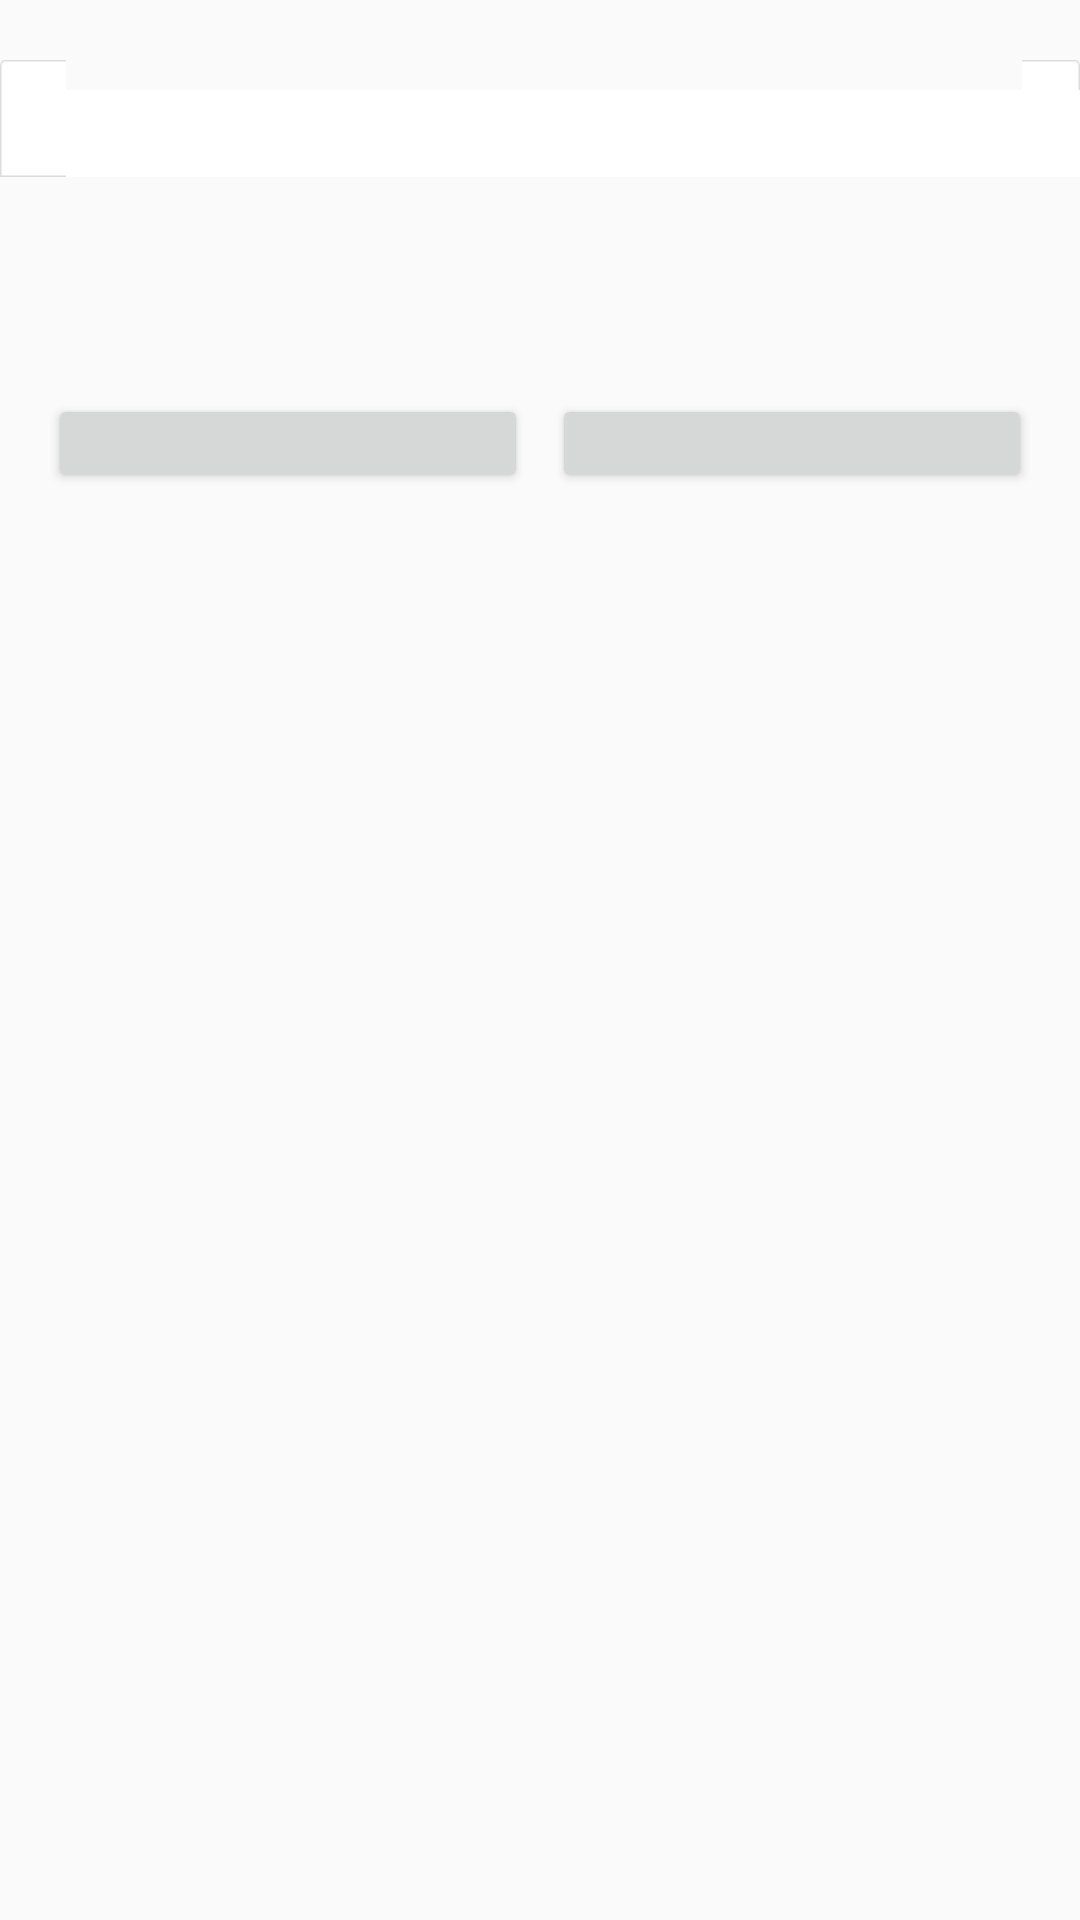

Write the Android layout XML for this screen, with the resource values it uses.
<!-- AndroidManifest.xml: application theme AppTheme -->
<!-- res/layout/custom_dialog.xml -->
<?xml version="1.0" encoding="utf-8"?>
<LinearLayout xmlns:android="http://schemas.android.com/apk/res/android"
    android:layout_width="256dp"
    android:layout_height="wrap_content"
    android:minWidth="256dp"
    android:orientation="vertical"
    android:paddingTop="20dp">

    <TextView
        android:id="@+id/titleText"
        android:layout_width="match_parent"
        android:layout_height="39dp"
        android:background="@drawable/common_widget_dialog_title_bg"
        android:gravity="center"
        android:paddingTop="1.5dp"
        android:textSize="16sp"
        android:textStyle="bold" />

    <LinearLayout
        android:id="@+id/contentLayout"
        android:layout_width="match_parent"
        android:layout_height="wrap_content"
        android:layout_marginBottom="20dp"
        android:minHeight="55dp"
        android:orientation="vertical">

        <TextView
            android:id="@+id/messageText"
            android:layout_width="fill_parent"
            android:layout_height="wrap_content"
            android:layout_gravity="center_horizontal"
            android:layout_margin="5dp"
            android:gravity="center"
            android:minHeight="53dp"
            android:textSize="14sp" />

        <ImageView
            android:layout_width="wrap_content"
            android:layout_height="0dp"
            android:layout_gravity="center_horizontal" />

        <LinearLayout
            android:layout_width="match_parent"
            android:layout_height="52dp"
            android:orientation="horizontal"
            android:paddingLeft="16dp"
            android:paddingRight="16dp">

            <Button
                android:id="@+id/negativeButton"
                android:layout_width="0dip"
                android:layout_height="33dp"
                android:layout_gravity="center_vertical"
                android:layout_weight="1.0"
                android:paddingLeft="5dp"
                android:paddingRight="5dp"
                android:singleLine="true"
                android:textSize="16sp" />

            <Button
                android:id="@+id/positiveButton"
                android:layout_width="0dp"
                android:layout_height="33dp"
                android:layout_gravity="center_vertical"
                android:layout_marginLeft="8dp"
                android:layout_weight="1.0"
                android:drawablePadding="-20dp"
                android:paddingLeft="5dp"
                android:paddingRight="5dp"
                android:singleLine="true"
                android:textSize="16sp" />

        </LinearLayout>

    </LinearLayout>
</LinearLayout>
<!-- resources referenced by this layout -->
<resources>
  <style name="AppTheme" parent="Theme.AppCompat.Light.DarkActionBar">
          
      </style>
</resources>
